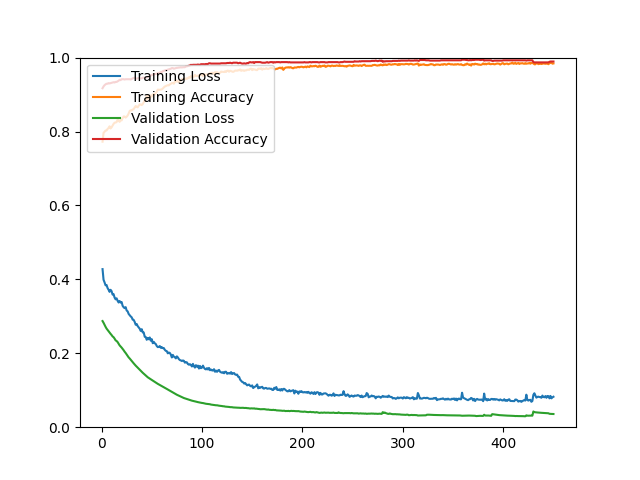

The file beside this chart, header and first rows:
epoch, loss, acc, val_loss, val_acc
1, 0.4277, 0.7725, 0.2872, 0.9171
2, 0.3989, 0.7965, 0.2825, 0.9220
3, 0.3919, 0.7993, 0.2769, 0.9253
4, 0.3839, 0.8026, 0.2716, 0.9277
5, 0.3848, 0.8029, 0.2668, 0.9293
6, 0.3766, 0.8069, 0.2632, 0.9293
7, 0.3719, 0.8095, 0.2600, 0.9310
8, 0.3662, 0.8141, 0.2561, 0.9301
9, 0.3717, 0.8083, 0.2526, 0.9310
10, 0.3681, 0.8114, 0.2494, 0.9318
11, 0.3587, 0.8162, 0.2456, 0.9326
12, 0.3601, 0.8207, 0.2435, 0.9334
13, 0.3506, 0.8239, 0.2396, 0.9326
14, 0.3459, 0.8244, 0.2350, 0.9342
15, 0.3487, 0.8255, 0.2332, 0.9342
16, 0.3420, 0.8321, 0.2303, 0.9358
17, 0.3374, 0.8300, 0.2259, 0.9374
18, 0.3414, 0.8262, 0.2214, 0.9399
19, 0.3371, 0.8312, 0.2186, 0.9391
20, 0.3387, 0.8301, 0.2154, 0.9415
21, 0.3284, 0.8365, 0.2120, 0.9415
22, 0.3245, 0.8408, 0.2083, 0.9415
23, 0.3221, 0.8406, 0.2042, 0.9407
24, 0.3248, 0.8376, 0.2008, 0.9415
25, 0.3157, 0.8401, 0.1969, 0.9415
26, 0.3134, 0.8434, 0.1928, 0.9415
27, 0.3065, 0.8487, 0.1889, 0.9415
28, 0.3033, 0.8554, 0.1860, 0.9415
29, 0.2998, 0.8574, 0.1826, 0.9407
30, 0.2974, 0.8571, 0.1795, 0.9423
31, 0.2910, 0.8594, 0.1760, 0.9439
32, 0.2904, 0.8608, 0.1728, 0.9448
33, 0.2849, 0.8647, 0.1696, 0.9456
34, 0.2772, 0.8691, 0.1666, 0.9431
35, 0.2793, 0.8669, 0.1640, 0.9431
36, 0.2735, 0.8654, 0.1611, 0.9439
37, 0.2701, 0.8699, 0.1583, 0.9448
38, 0.2665, 0.8734, 0.1556, 0.9439
39, 0.2605, 0.8732, 0.1528, 0.9439
40, 0.2652, 0.8716, 0.1500, 0.9439
41, 0.2565, 0.8742, 0.1473, 0.9456
42, 0.2563, 0.8795, 0.1448, 0.9456
43, 0.2447, 0.8842, 0.1419, 0.9456
44, 0.2440, 0.8825, 0.1395, 0.9456
45, 0.2365, 0.8966, 0.1370, 0.9464
46, 0.2415, 0.8882, 0.1351, 0.9472
47, 0.2379, 0.8975, 0.1332, 0.9496
48, 0.2428, 0.8896, 0.1313, 0.9504
49, 0.2341, 0.8979, 0.1297, 0.9521
50, 0.2381, 0.8947, 0.1279, 0.9521
51, 0.2272, 0.9001, 0.1259, 0.9545
52, 0.2309, 0.9015, 0.1242, 0.9545
53, 0.2270, 0.8997, 0.1224, 0.9553
54, 0.2250, 0.9044, 0.1208, 0.9561
55, 0.2196, 0.9074, 0.1191, 0.9561
56, 0.2167, 0.9134, 0.1173, 0.9578
57, 0.2172, 0.9128, 0.1158, 0.9578
58, 0.2196, 0.9130, 0.1146, 0.9594
59, 0.2148, 0.9133, 0.1130, 0.9610
60, 0.2165, 0.9142, 0.1114, 0.9610
... 390 more rows
